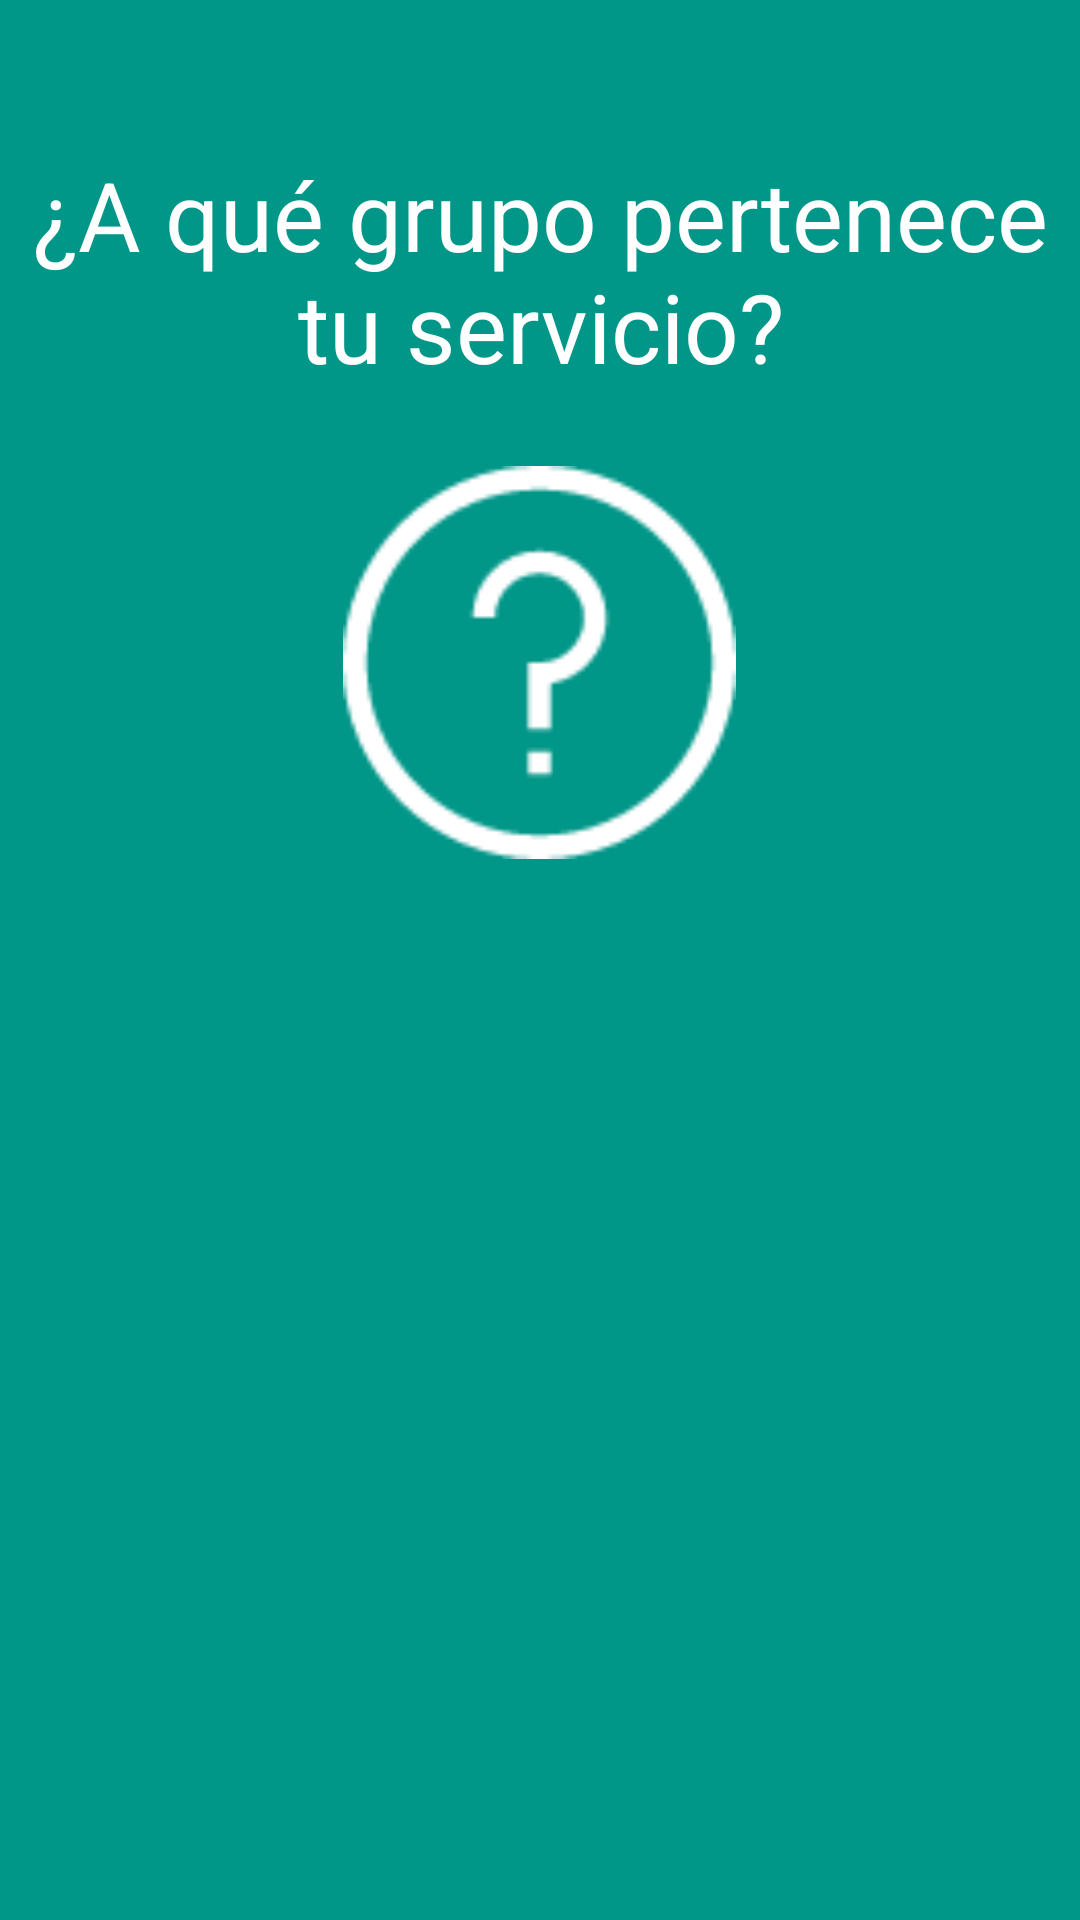

Here is an Android app screen rendered from its layout file. Give the layout XML and the strings, colors and styles it references.
<!-- AndroidManifest.xml: activity theme MiThema -->
<!-- res/layout/fragment_add_offer.xml -->
<FrameLayout android:layout_height="match_parent"
    xmlns:android="http://schemas.android.com/apk/res/android"
    android:layout_width="match_parent"
    android:background="@color/colorPrimary"
    >

    <ScrollView
        android:layout_width="match_parent"
        android:layout_height="match_parent">
        <LinearLayout xmlns:android="http://schemas.android.com/apk/res/android"
            xmlns:tools="http://schemas.android.com/tools"
            android:layout_width="match_parent"
            android:layout_height="match_parent"
            android:orientation="vertical"
            tools:context="com.example.androiddam.proyectofinalandroid.fragments.AddOfferFragment">

            
            <TextView
                android:layout_width="match_parent"
                android:layout_height="wrap_content"
                android:text="¿A qué grupo pertenece tu servicio?"
                android:textSize="32dp"
                android:gravity="center_horizontal"
                android:layout_gravity="center_horizontal|top"
                android:textColor="#FFF"
                android:paddingLeft="5dp"
                android:paddingRight="5dp"
                android:layout_marginTop="50dp" />

            <ImageView
                android:layout_width="131dp"
                android:layout_height="131dp"
                android:id="@+id/imageView7"
                android:layout_gravity="center"
                android:src="@drawable/question_offer_icon"
                android:layout_marginTop="25dp" />


            <android.support.v7.widget.RecyclerView
                android:id="@+id/rv_add_offer"
                android:layout_marginTop="25dp"
                android:layout_width="match_parent"
                android:layout_height="wrap_content">
            </android.support.v7.widget.RecyclerView>

        </LinearLayout>

    </ScrollView>


</FrameLayout>
<!-- resources referenced by this layout -->
<resources>
  <color name="colorPrimary">#009688</color>
  <!-- drawable question_offer_icon: png bitmap (drawable-xhdpi, 2715 bytes) -->
  <style name="MiThema" parent="Theme.AppCompat.Light.NoActionBar">
          <item name="colorPrimary">@color/colorPrimary</item>
          <item name="colorPrimaryDark">@color/colorPrimaryDark</item>
          <item name="colorAccent">@color/colorAccent</item>
          <item name="android:textColorPrimary">@color/textColorPrimary</item>
          <item name="android:textColorSecondary">@color/textColorSecondary</item>
          <item name="drawerArrowStyle">@style/DrawerArrowStyle</item>
  
      </style>
  <color name="colorPrimaryDark">#00796B</color>
  <color name="colorAccent">#FFC107</color>
  <color name="textColorPrimary">#212121</color>
  <color name="textColorSecondary">#757575</color>
  <style name="DrawerArrowStyle" parent="Widget.AppCompat.DrawerArrowToggle">
          <item name="color">@android:color/white</item>
      </style>
</resources>
